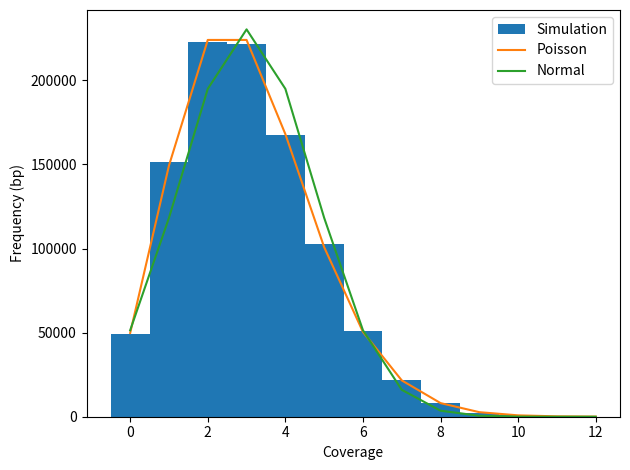
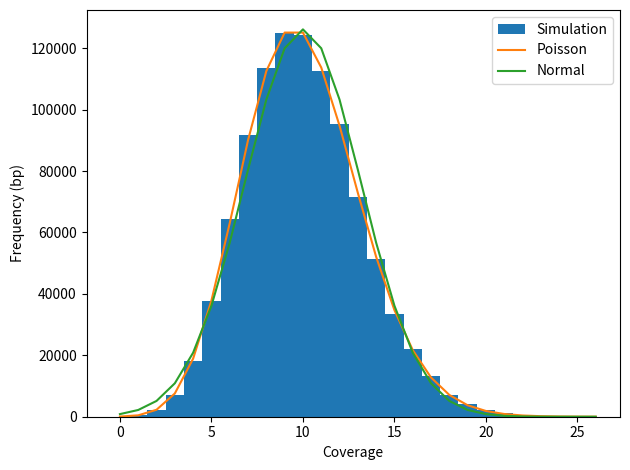
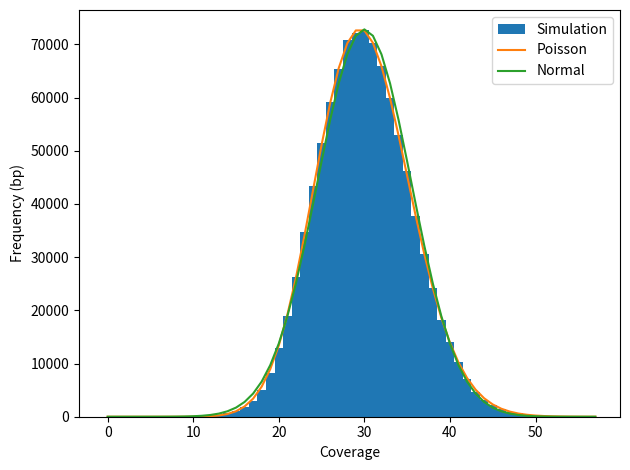

Write Python code to recreate these figures, in order.
#!/usr/bin/env python

import numpy as np
import matplotlib.pyplot as plt
from scipy import stats

#Exercise 1.2: simulate sequencing 3x coverage of a 1Mbp genome with 100bp reads. Note that you do not need to actually simulate the sequences of the reads, you can just randomly sample positions in the genome and record the coverage. You do not need to consider the strand of each read.


def simulate_coverage(coverage, genome_len, read_len, figname): #defining a function to generate these simulations, where variables specified include the coverage we want. the lengths of our genomes and reads, as well as a figure to save the simulation to.
	coverage_arr = np.zeros(genome_len) #generating an array that is the length of our genomes- right now, filling the array with 0s 
	num_reads = int(genome_len * coverage / read_len) #calculating the number of reads- not that we need to convert to an int (can't have a fraction of a read)
	#print(coverage_arr)
	low = 0
	high = genome_len - read_len # calculating the highest genome read you can do
	start_positions = np.random.randint(low= 0, high = high + 1, size = num_reads) #generating random number in the range of num_reads
	for start in start_positions: 
		coverage_arr[start: start + read_len] += 1 #adding into the bucket for each position 
	x = np.arange(0, max(coverage_arr)+1) 
	sim_0cov = genome_len - np.count_nonzero(coverage_arr) #calculating the number of bps that have no coverage (reads)
	sim_0cov_pct = 100 * sim_0cov/ genome_len #calculating the percentage of the genome that has no coverage (bp)
	print(f'in the simulation, there are {sim_0cov} bases with 0 coverage') #printing number of bps with no reads
	print(f'this is {sim_0cov_pct} % of the genome') #printing the percentage. 
	#Get Poisson distribution
	y_poisson = stats.poisson.pmf(x, mu = coverage) * genome_len #multiplying by genome length to get on the same scale as our histogram. 
	#print(y_poisson)

	#Get normal distribution: 
	y_normal = stats.norm.pdf(x, loc = coverage, scale = np.sqrt(coverage)) * genome_len
	#print(y_normal)

	fig, ax = plt.subplots() #generating histogram plot
	ax.hist(coverage_arr, bins = x, align = 'left', label = 'Simulation')
	ax.plot(x, y_poisson, label = 'Poisson') #plotting poisson distrubution alongside the histogram of reads
	ax.plot(x, y_normal, label = 'Normal') #Plotting normal distribution
	ax.set_xlabel("Coverage") #label, x axis = coverage 
	ax.set_ylabel("Frequency (bp)") #area under curve = genome length
	ax.legend() #adding in a legend
	fig.tight_layout()
	fig.savefig(figname) #saving as a figure- figure name provided in function



simulate_coverage(3, 1000000, 100, 'ex1_3x_cov.png')  #simulating covering for 3X coverage of 1 Mbp genome length with 100 bp reads. Saving as a figure.
simulate_coverage(10, 1000000, 100, 'ex1_10x_cov.png') #simulating covering for 10X coverage of 1 Mbp genome length with 100 bp reads. Saving as a figure.
simulate_coverage(30, 1000000, 100, 'ex1_30x_cov.png') #simulating covering for 30X coverage of 1 Mbp genome length with 100 bp reads. Saving as a figure.
